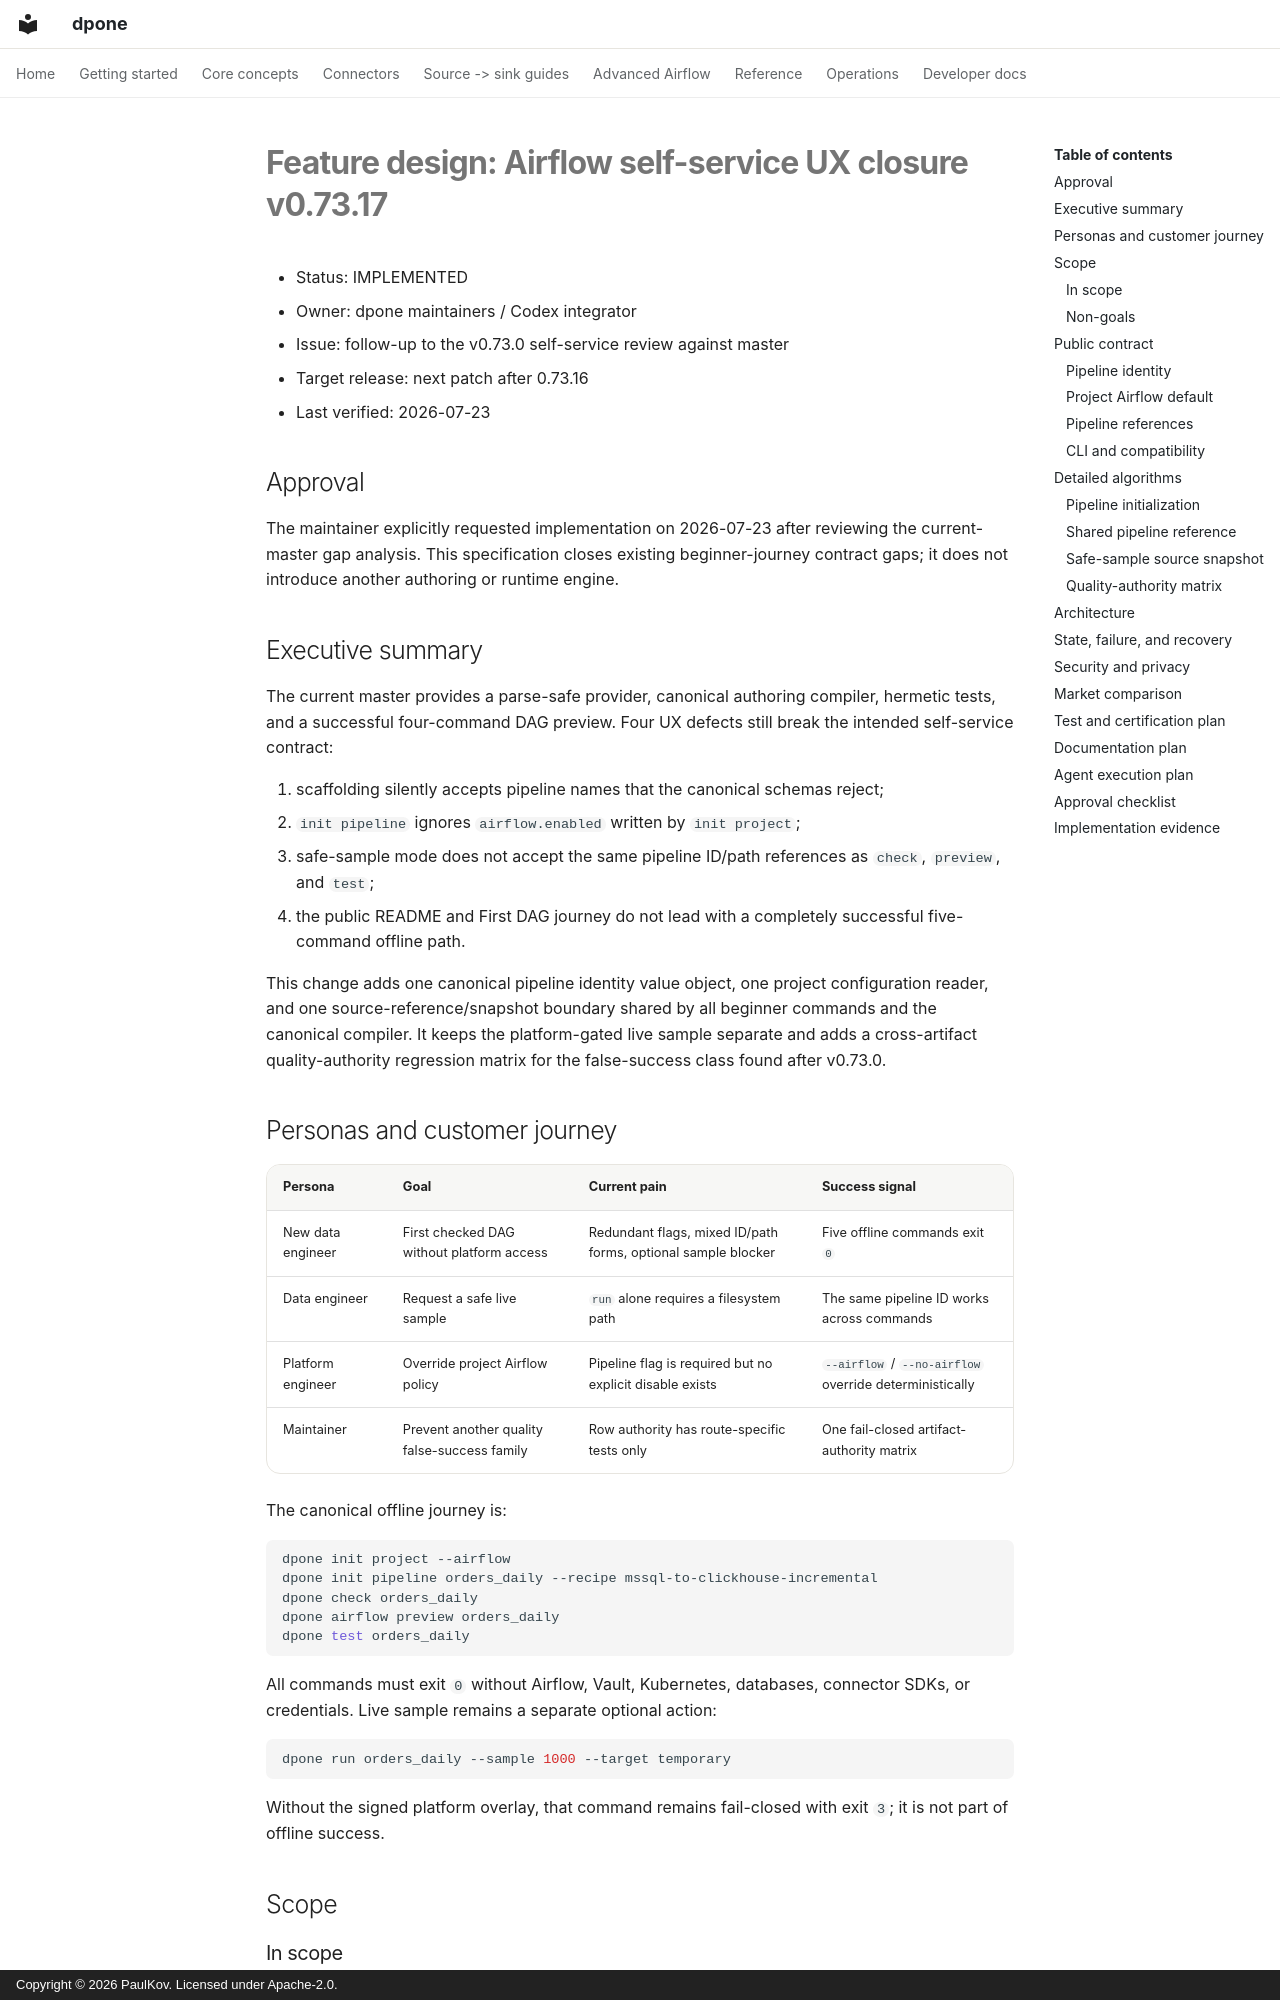

repository: PaulKov/dpone · page: feature-design-airflow-self-service-ux-closure-v07317/index.html · generator: mkdocs · copyright: Copyright © 2026 PaulKov. Licensed under Apache-2.0.

# Feature design: Airflow self-service UX closure v0.73.17

- Status: IMPLEMENTED
- Owner: dpone maintainers / Codex integrator
- Issue: follow-up to the v0.73.0 self-service review against master
- Target release: next patch after 0.73.16
- Last verified: 2026-07-23

## Approval

The maintainer explicitly requested implementation on 2026-07-23 after
reviewing the current-master gap analysis. This specification closes existing
beginner-journey contract gaps; it does not introduce another authoring or
runtime engine.

## Executive summary

The current master provides a parse-safe provider, canonical authoring compiler,
hermetic tests, and a successful four-command DAG preview. Four UX defects still
break the intended self-service contract:

1. scaffolding silently accepts pipeline names that the canonical schemas reject;
2. `init pipeline` ignores `airflow.enabled` written by `init project`;
3. safe-sample mode does not accept the same pipeline ID/path references as
   `check`, `preview`, and `test`;
4. the public README and First DAG journey do not lead with a completely
   successful five-command offline path.

This change adds one canonical pipeline identity value object, one project
configuration reader, and one source-reference/snapshot boundary shared by all
beginner commands and the canonical compiler. It keeps the platform-gated live
sample separate and adds a
cross-artifact quality-authority regression matrix for the false-success class
found after v0.73.0.

## Personas and customer journey

| Persona | Goal | Current pain | Success signal |
|---|---|---|---|
| New data engineer | First checked DAG without platform access | Redundant flags, mixed ID/path forms, optional sample blocker | Five offline commands exit `0` |
| Data engineer | Request a safe live sample | `run` alone requires a filesystem path | The same pipeline ID works across commands |
| Platform engineer | Override project Airflow policy | Pipeline flag is required but no explicit disable exists | `--airflow` / `--no-airflow` override deterministically |
| Maintainer | Prevent another quality false-success family | Row authority has route-specific tests only | One fail-closed artifact-authority matrix |

The canonical offline journey is:

```bash
dpone init project --airflow
dpone init pipeline orders_daily --recipe mssql-to-clickhouse-incremental
dpone check orders_daily
dpone airflow preview orders_daily
dpone test orders_daily
```

All commands must exit `0` without Airflow, Vault, Kubernetes, databases,
connector SDKs, or credentials. Live sample remains a separate optional action:

```bash
dpone run orders_daily --sample 1000 --target temporary
```

Without the signed platform overlay, that command remains fail-closed with exit
`3`; it is not part of offline success.

## Scope
